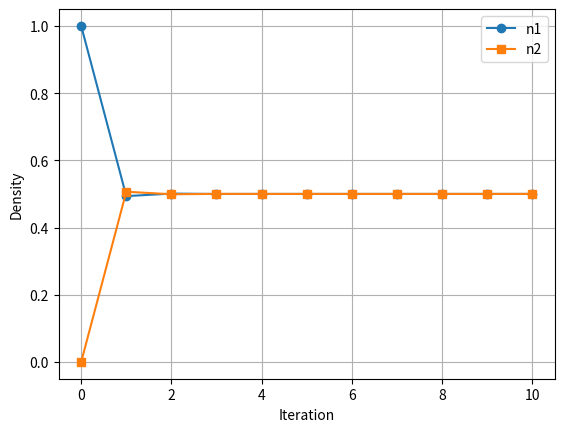
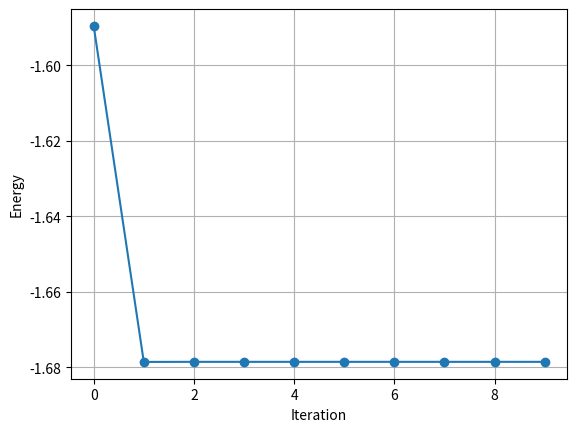
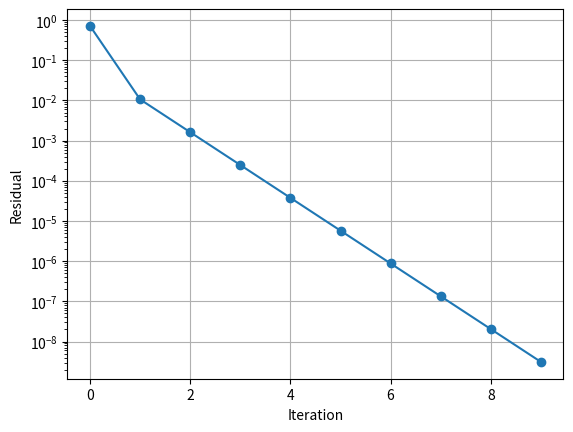
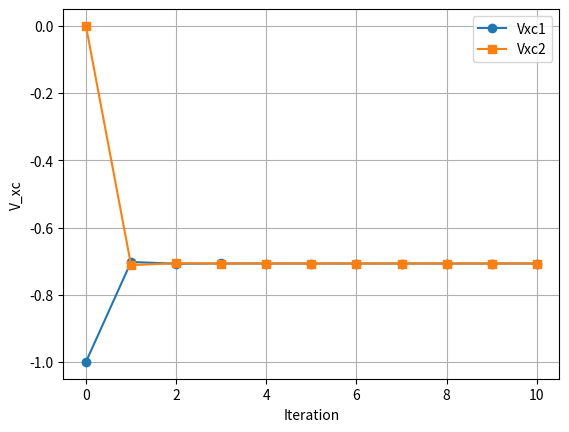
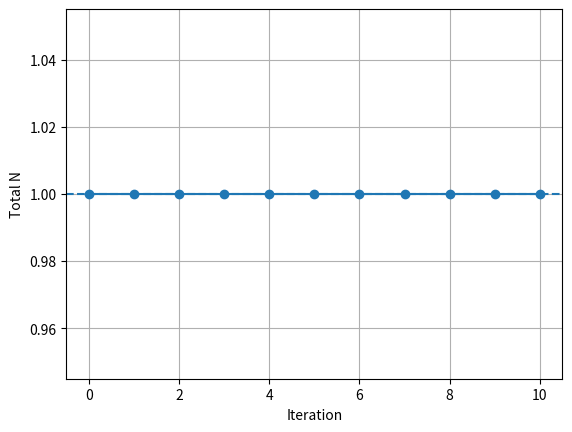
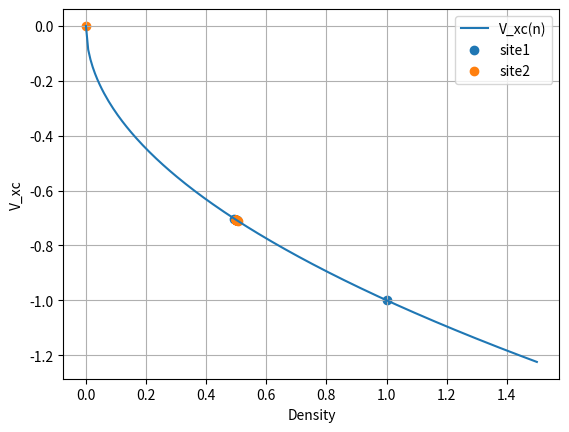
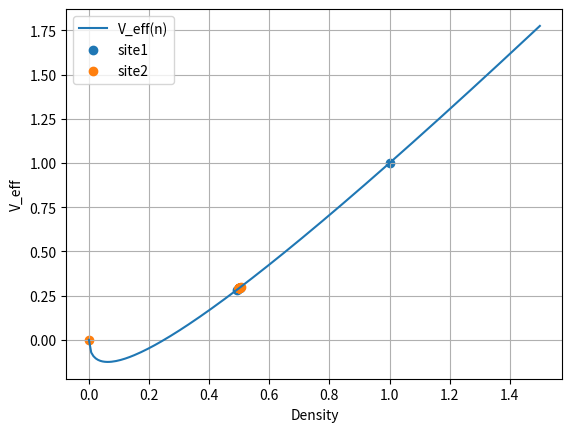

Source code (Python) for these figures, in order:
#!/usr/bin/env python3
# -*- coding: utf-8 -*-

"""
2サイトハバードモデルのKohn-Sham SCF
"""

import numpy as np
import matplotlib.pyplot as plt

# =========================
# パラメータ
# =========================
t = 1.0
U = 2.0
A = 1.0

max_iter = 100
alpha = 0.7
tol = 1e-8

n1, n2 = 1.0, 0.0

# =========================
# ポテンシャル
# =========================
def V_H(n):
    return U * n

def V_xc(n):
    return -A * np.sqrt(max(n, 1e-12))

def V_eff(n):
    return V_H(n) + V_xc(n)

# =========================
# 初期履歴
# =========================
history_n1 = [n1]
history_n2 = [n2]
history_vxc1 = [V_xc(n1)]
history_vxc2 = [V_xc(n2)]
history_totalN = [n1 + n2]

history_energy = []
history_residual = []

# =========================
# SCF step
# =========================
def scf_step(n1, n2):
    H = np.array([
        [V_eff(n1), -t],
        [-t, V_eff(n2)]
    ])

    eigvals, eigvecs = np.linalg.eigh(H)
    psi = eigvecs[:, 0]
    energy_ks = eigvals[0]

    new_n1 = abs(psi[0])**2
    new_n2 = abs(psi[1])**2

    return new_n1, new_n2, energy_ks

# =========================
# エネルギー=
# Kohn-Sham 固有値 - ハートリーエネルギー + 交換相関エネルギー
# =========================
def total_energy(n1, n2, energy_ks):
    E_H = 0.5 * U * (n1**2 + n2**2)
    E_xc = - (2/3) * A * (n1**1.5 + n2**1.5)
    return energy_ks - E_H + E_xc

# =========================
# SCFループ
# =========================
for i in range(max_iter):

    new_n1, new_n2, energy_ks = scf_step(n1, n2)

    mixed_n1 = alpha * new_n1 + (1 - alpha) * n1
    mixed_n2 = alpha * new_n2 + (1 - alpha) * n2

    residual = np.sqrt((mixed_n1 - n1)**2 + (mixed_n2 - n2)**2)
    E_tot = total_energy(mixed_n1, mixed_n2, energy_ks)

    # 更新
    n1, n2 = mixed_n1, mixed_n2

    # 履歴（すべて同タイミングで記録）
    history_n1.append(n1)
    history_n2.append(n2)
    history_vxc1.append(V_xc(n1))
    history_vxc2.append(V_xc(n2))
    history_totalN.append(n1 + n2)

    history_energy.append(E_tot)
    history_residual.append(residual)

    if residual < tol:
        print(f"Converged at iteration {i}")
        break

# =========================
# プロット
# =========================

# 密度
plt.figure()
plt.plot(history_n1, marker='o', label='n1')
plt.plot(history_n2, marker='s', label='n2')
plt.xlabel('Iteration')
plt.ylabel('Density')
plt.legend()
plt.grid()
plt.savefig("density.png", dpi=300)

# エネルギー
plt.figure()
plt.plot(history_energy, marker='o')
plt.xlabel('Iteration')
plt.ylabel('Energy')
plt.grid()
plt.savefig("energy.png", dpi=300)

# 残差
plt.figure()
plt.plot(history_residual, marker='o')
plt.yscale('log')
plt.xlabel('Iteration')
plt.ylabel('Residual')
plt.grid()
plt.savefig("residual.png", dpi=300)

# Vxc (iteration)
plt.figure()
plt.plot(history_vxc1, marker='o', label='Vxc1')
plt.plot(history_vxc2, marker='s', label='Vxc2')
plt.xlabel('Iteration')
plt.ylabel('V_xc')
plt.legend()
plt.grid()
plt.savefig("vxc.png", dpi=300)

# 粒子数保存
plt.figure()
plt.plot(history_totalN, marker='o')
plt.axhline(y=1.0, linestyle='--')
plt.xlabel('Iteration')
plt.ylabel('Total N')
plt.grid()
plt.savefig("totalN.png", dpi=300)

# =========================
# V_xc vs density
# =========================
n_vals = np.linspace(0.0, 1.5, 200)
vxc_vals = [V_xc(n) for n in n_vals]

plt.figure()
plt.plot(n_vals, vxc_vals, label='V_xc(n)')
plt.scatter(history_n1, history_vxc1, label='site1')
plt.scatter(history_n2, history_vxc2, label='site2')
plt.xlabel('Density')
plt.ylabel('V_xc')
plt.legend()
plt.grid()
plt.savefig("vxc_vs_density.png", dpi=300)

# =========================
# V_eff vs density
# =========================
veff_vals = [V_eff(n) for n in n_vals]
veff1 = [V_eff(n) for n in history_n1]
veff2 = [V_eff(n) for n in history_n2]

plt.figure()
plt.plot(n_vals, veff_vals, label='V_eff(n)')
plt.scatter(history_n1, veff1, label='site1')
plt.scatter(history_n2, veff2, label='site2')
plt.xlabel('Density')
plt.ylabel('V_eff')
plt.legend()
plt.grid()
plt.savefig("veff_vs_density.png", dpi=300)

plt.show()
